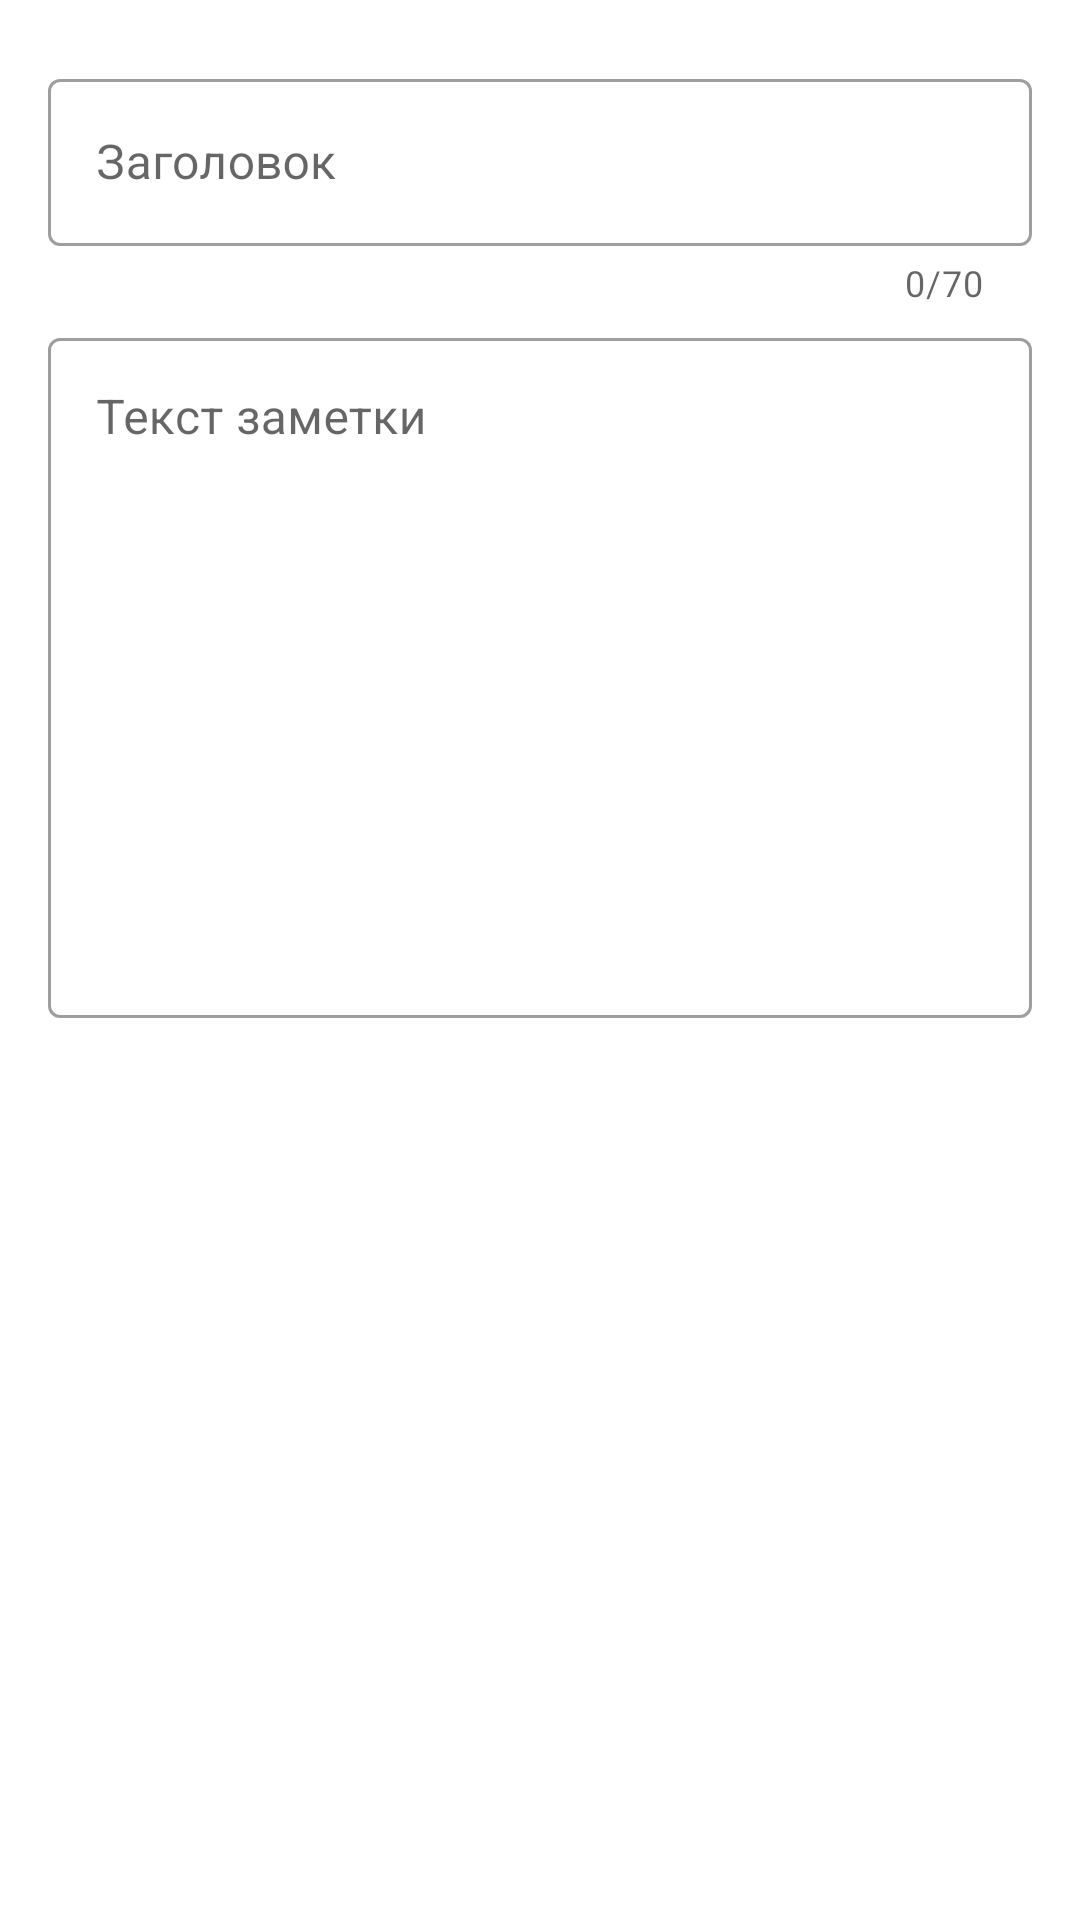

This screen was rendered from an Android layout file. Write that file and the resources it references.
<!-- AndroidManifest.xml: application theme Theme.Notes -->
<!-- res/layout/fragment_create_note.xml -->
<?xml version="1.0" encoding="utf-8"?>
<ScrollView xmlns:android="http://schemas.android.com/apk/res/android"
    xmlns:tools="http://schemas.android.com/tools"
    android:layout_width="match_parent"
    android:layout_height="match_parent"
    xmlns:app="http://schemas.android.com/apk/res-auto"
    android:padding="8dp"
    tools:context=".presentation.screens.createNote.CreateNoteFragment">

    <RelativeLayout
        android:id="@+id/rootLayout"
        android:layout_width="match_parent"
        android:layout_height="wrap_content"
        android:padding="8dp">

        <androidx.recyclerview.widget.RecyclerView
            android:id="@+id/recycler_view_color"
            android:layout_width="match_parent"
            android:layout_height="wrap_content"
            tools:layout_height="100dp" />

        <com.google.android.material.textfield.TextInputLayout
            android:id="@+id/textInputLayoutRootTitle"
            style="@style/Widget.MaterialComponents.TextInputLayout.OutlinedBox"
            android:layout_width="match_parent"
            android:layout_height="wrap_content"
            android:layout_marginTop="5dp"
            app:counterEnabled="true"
            app:counterMaxLength="70"
            app:endIconMode="clear_text"
            android:layout_below="@+id/recycler_view_color"
            android:hint="@string/create_title_note">

            <com.google.android.material.textfield.TextInputEditText
                android:id="@+id/editTitleNote"
                android:maxLength="70"
                android:layout_width="match_parent"
                android:layout_height="wrap_content" />

        </com.google.android.material.textfield.TextInputLayout>

        <com.google.android.material.textfield.TextInputLayout
            android:id="@+id/textInputLayoutRoot"
            style="@style/Widget.MaterialComponents.TextInputLayout.OutlinedBox"
            android:layout_width="match_parent"
            android:layout_height="wrap_content"
            android:layout_marginTop="5dp"
            android:layout_below="@+id/textInputLayoutRootTitle"
            android:hint="@string/create_text_note">

            <com.google.android.material.textfield.TextInputEditText
                android:id="@+id/editTestNote"
                android:layout_width="match_parent"
                android:gravity="top"
                android:minLines="10"
                android:layout_height="wrap_content" />

        </com.google.android.material.textfield.TextInputLayout>

        <TextView
            android:id="@+id/current_date_text"
            android:layout_width="wrap_content"
            android:layout_height="wrap_content"
            android:layout_marginTop="10dp"
            android:layout_below="@+id/textInputLayoutRoot"
            android:textStyle="bold"
            tools:text = "Дата заметки: 04.07.2022г. 10:00"/>



    </RelativeLayout>


</ScrollView>
<!-- resources referenced by this layout -->
<resources>
  <string name="create_text_note">Текст заметки</string>
  <string name="create_title_note">Заголовок</string>
  <style name="Theme.Notes" parent="Theme.MaterialComponents.Light.NoActionBar">
          
          <item name="colorPrimary">@color/Gray</item>
          <item name="colorPrimaryVariant">@color/Black</item>
          <item name="colorOnPrimary">@color/white</item>
          
          <item name="colorSecondary">@color/teal_200</item>
          <item name="colorSecondaryVariant">@color/teal_700</item>
          <item name="colorOnSecondary">@color/black</item>
          
          <item name="android:statusBarColor" tools:targetApi="l">?attr/colorPrimaryVariant</item>
          
      </style>
  <!-- not gathered from this repository: default colours our renderer supplied (Android Studio template values) -->
  <color name="teal_200">#FF03DAC5</color>
  <color name="teal_700">#FF018786</color>
  <color name="black">#FF000000</color>
  <color name="white">#FFFFFFFF</color>
</resources>
